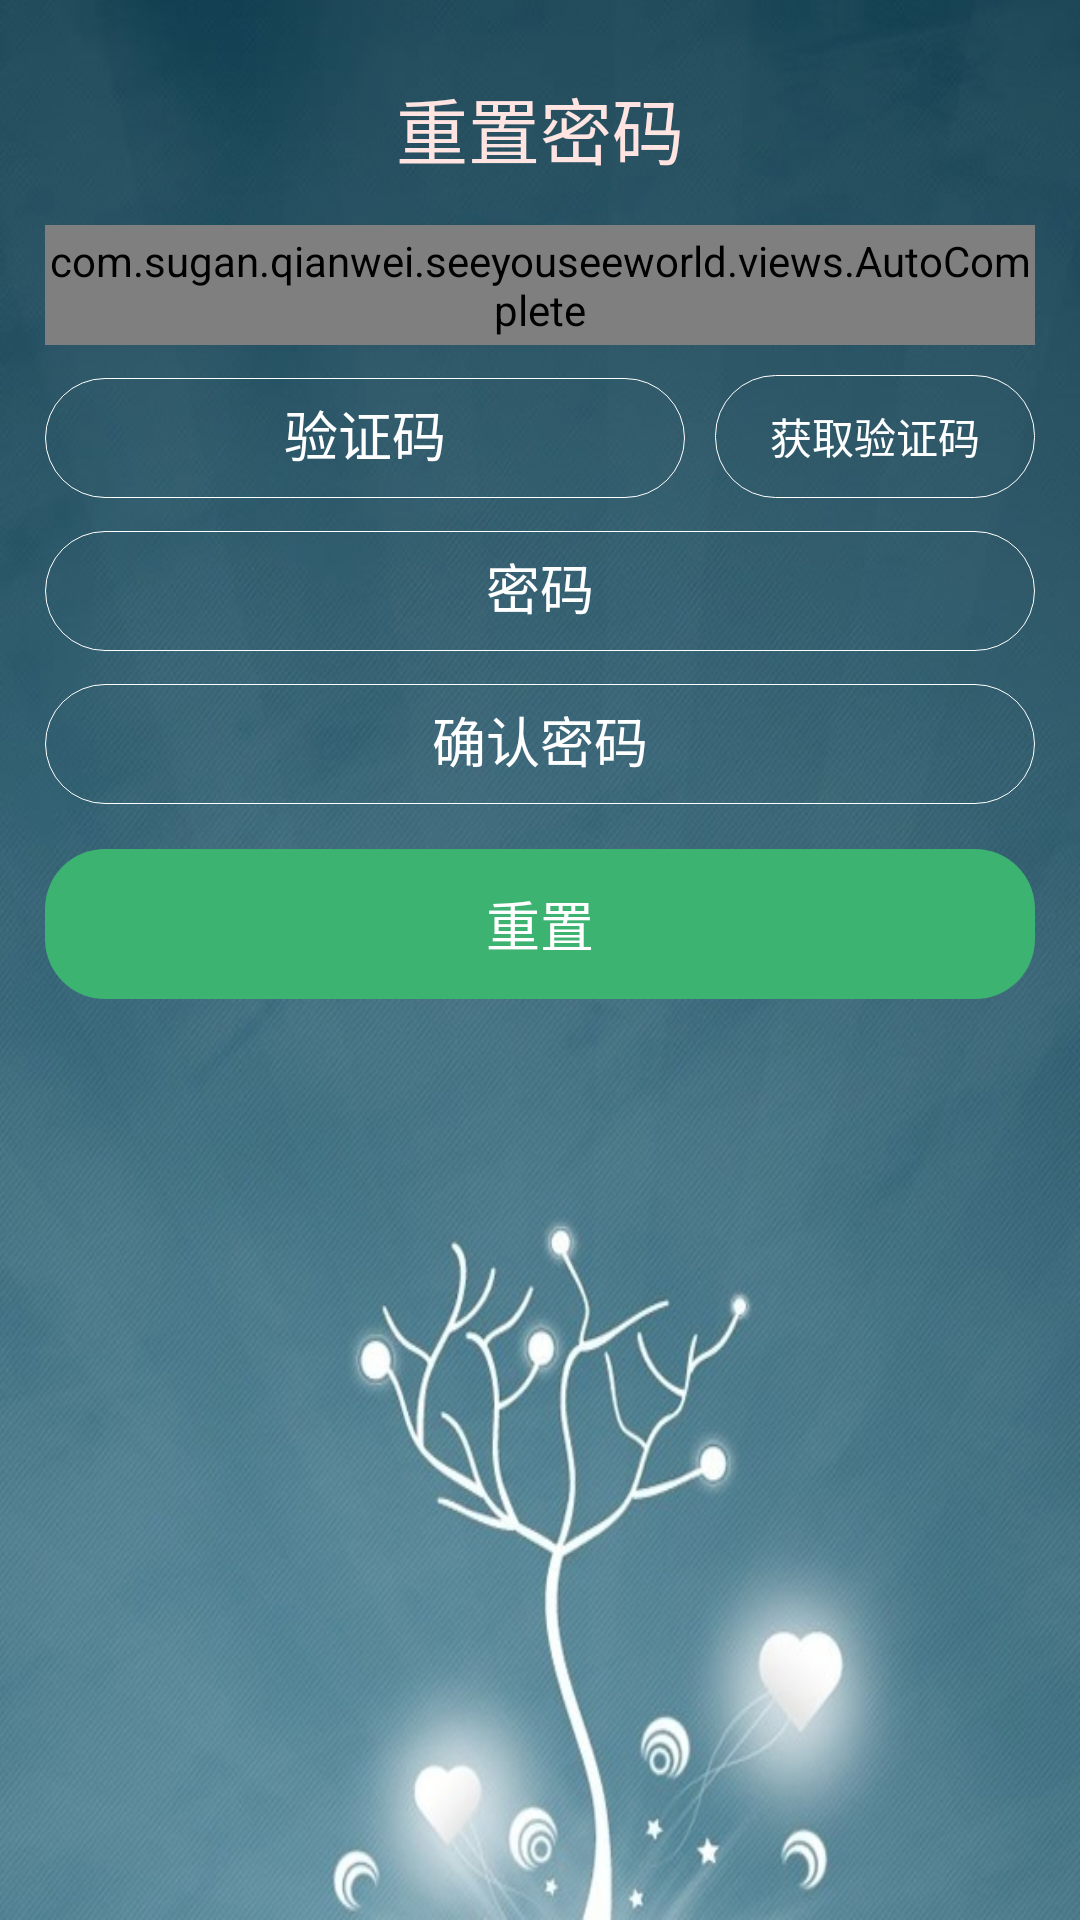

Layout XML and referenced resources for this Android screen:
<!-- AndroidManifest.xml: application theme AppTheme -->
<!-- res/layout/activity_resetpassword.xml -->
<?xml version="1.0" encoding="utf-8"?>
<LinearLayout
    xmlns:android="http://schemas.android.com/apk/res/android"
    xmlns:tools="http://schemas.android.com/tools"
    android:id="@+id/activity_resetpassword"
    android:layout_width="match_parent"
    android:layout_height="match_parent"
    android:orientation="vertical"
    android:padding="15dp"
    android:background="@drawable/background"
    tools:context="com.sugan.qianwei.seeyouseeworld.activity.ResetPasswordActivity">
    <TextView
        android:layout_width="wrap_content"
        android:layout_height="wrap_content"
        android:layout_gravity="center_horizontal"
        android:layout_marginTop="10dp"
        android:text="重置密码"
        android:textColor="@color/mistyrose"
        android:textSize="@dimen/xxxlarge" />


    <android.support.design.widget.TextInputLayout
        android:layout_width="match_parent"
        android:layout_height="wrap_content"
        android:layout_marginTop="15dp"
        android:textColorHint="@color/white">

        <com.sugan.qianwei.seeyouseeworld.views.AutoComplete
            android:id="@+id/email_2"
            android:layout_width="match_parent"
            android:layout_height="40dp"
            android:background="@drawable/input_textview"
            android:gravity="center"
            android:hint="@string/prompt_email"
            android:inputType="textEmailAddress"
            android:imeOptions="actionNext"
            android:maxLines="1"
            android:singleLine="true" />

    </android.support.design.widget.TextInputLayout>

    <LinearLayout
        android:orientation="horizontal"
        android:layout_width="match_parent"
        android:layout_height="wrap_content">
        <android.support.design.widget.TextInputLayout
            android:layout_width="0dp"
            android:layout_height="wrap_content"
            android:layout_weight="2"
            android:textColorHint="@color/white">
            <EditText
                android:id="@+id/verificationcode_2"
                android:layout_width="match_parent"
                android:layout_height="40dp"
                android:background="@drawable/input_textview"
                android:gravity="center"
                android:hint="@string/verificationcode"
                android:imeActionLabel="@string/action_sign_in_short"
                android:imeOptions="actionDone"
                android:inputType="textPassword"
                android:maxLines="1"
                android:singleLine="true" />

        </android.support.design.widget.TextInputLayout>

        <TextView
            android:id="@+id/getverificationcode_2"
            android:text="@string/getverificationcode"
            android:textColor="@color/white"
            android:onClick="getverificationcode"
            android:gravity="center"
            android:background="@drawable/input_textview"
            android:layout_marginTop="10dp"
            android:layout_marginLeft="10dp"
            android:layout_width="0dp"
            android:layout_height="match_parent"
            android:layout_weight="1"/>
    </LinearLayout>

    <android.support.design.widget.TextInputLayout
        android:layout_width="match_parent"
        android:layout_height="wrap_content"
        android:textColorHint="@color/white">

        <EditText
            android:id="@+id/password_2"
            android:layout_width="match_parent"
            android:layout_height="40dp"
            android:background="@drawable/input_textview"
            android:gravity="center"
            android:hint="@string/prompt_password"
            android:imeActionLabel="@string/action_sign_in_short"
            android:imeOptions="actionDone"
            android:inputType="textPassword"
            android:maxLines="1"
            android:singleLine="true" />

    </android.support.design.widget.TextInputLayout>

    <android.support.design.widget.TextInputLayout
        android:layout_width="match_parent"
        android:layout_height="wrap_content"
        android:textColorHint="@color/white">

        <EditText
            android:id="@+id/confiem_password_2"
            android:layout_width="match_parent"
            android:layout_height="40dp"
            android:background="@drawable/input_textview"
            android:gravity="center"
            android:hint="@string/confirm_password"
            android:imeActionLabel="@string/action_sign_in_short"
            android:imeOptions="actionDone"
            android:inputType="textPassword"
            android:maxLines="1"
            android:singleLine="true" />

    </android.support.design.widget.TextInputLayout>
    <TextView
        android:id="@+id/reset"
        android:layout_width="match_parent"
        android:layout_height="50dp"
        android:layout_marginTop="15dp"
        android:background="@drawable/button"
        android:clickable="true"
        android:gravity="center"
        android:text="重置"
        android:textColor="@color/white"
        android:textSize="18sp" />
</LinearLayout>
<!-- resources referenced by this layout -->
<resources>
  <color name="mistyrose">#FFE4E1</color>
  <color name="white">#ffffff</color>
  <dimen name="xxxlarge">24sp</dimen>
  <!-- drawable background: jpg bitmap (drawable-xhdpi, 104097 bytes) -->
  <!-- drawable button (drawable) -->
  <?xml version="1.0" encoding="utf-8"?>
  <shape xmlns:android="http://schemas.android.com/apk/res/android">
      <corners android:radius="20dp" />
      <solid android:color="@color/mediumseagreen"/>
  </shape>
  <!-- drawable input_textview (drawable) -->
  <?xml version="1.0" encoding="utf-8"?>
  <shape xmlns:android="http://schemas.android.com/apk/res/android">
      <corners android:radius="20dp" />
      <stroke android:color="@color/white" android:width="0.1dp"/>
  </shape>
  <string name="action_sign_in_short">登录</string>
  <string name="confirm_password">确认密码</string>
  <string name="getverificationcode">获取验证码</string>
  <string name="prompt_email">请输入用户名</string>
  <string name="prompt_password">密码</string>
  <string name="verificationcode">验证码</string>
  <style name="AppTheme" parent="Theme.AppCompat.Light.DarkActionBar">
          
          <item name="android:windowContentTransitions" tools:targetApi="lollipop">true</item>
          <item name="android:listDivider">@drawable/search_recycleview_divider</item>
          <item name="colorPrimary">@color/mediumseagreen</item>
          <item name="colorPrimaryDark">@color/mediumseagreen</item>
          <item name="colorAccent">@color/mediumseagreen</item>
      </style>
  <color name="mediumseagreen">#3CB371</color>
  <!-- drawable search_recycleview_divider (drawable) -->
  <?xml version="1.0" encoding="utf-8"?>
  <shape xmlns:android="http://schemas.android.com/apk/res/android">
      <solid android:color="@color/gray_cc"/>
      <size android:height="0.2dp"/>
  </shape>
  <color name="gray_cc">#cccccc</color>
</resources>
